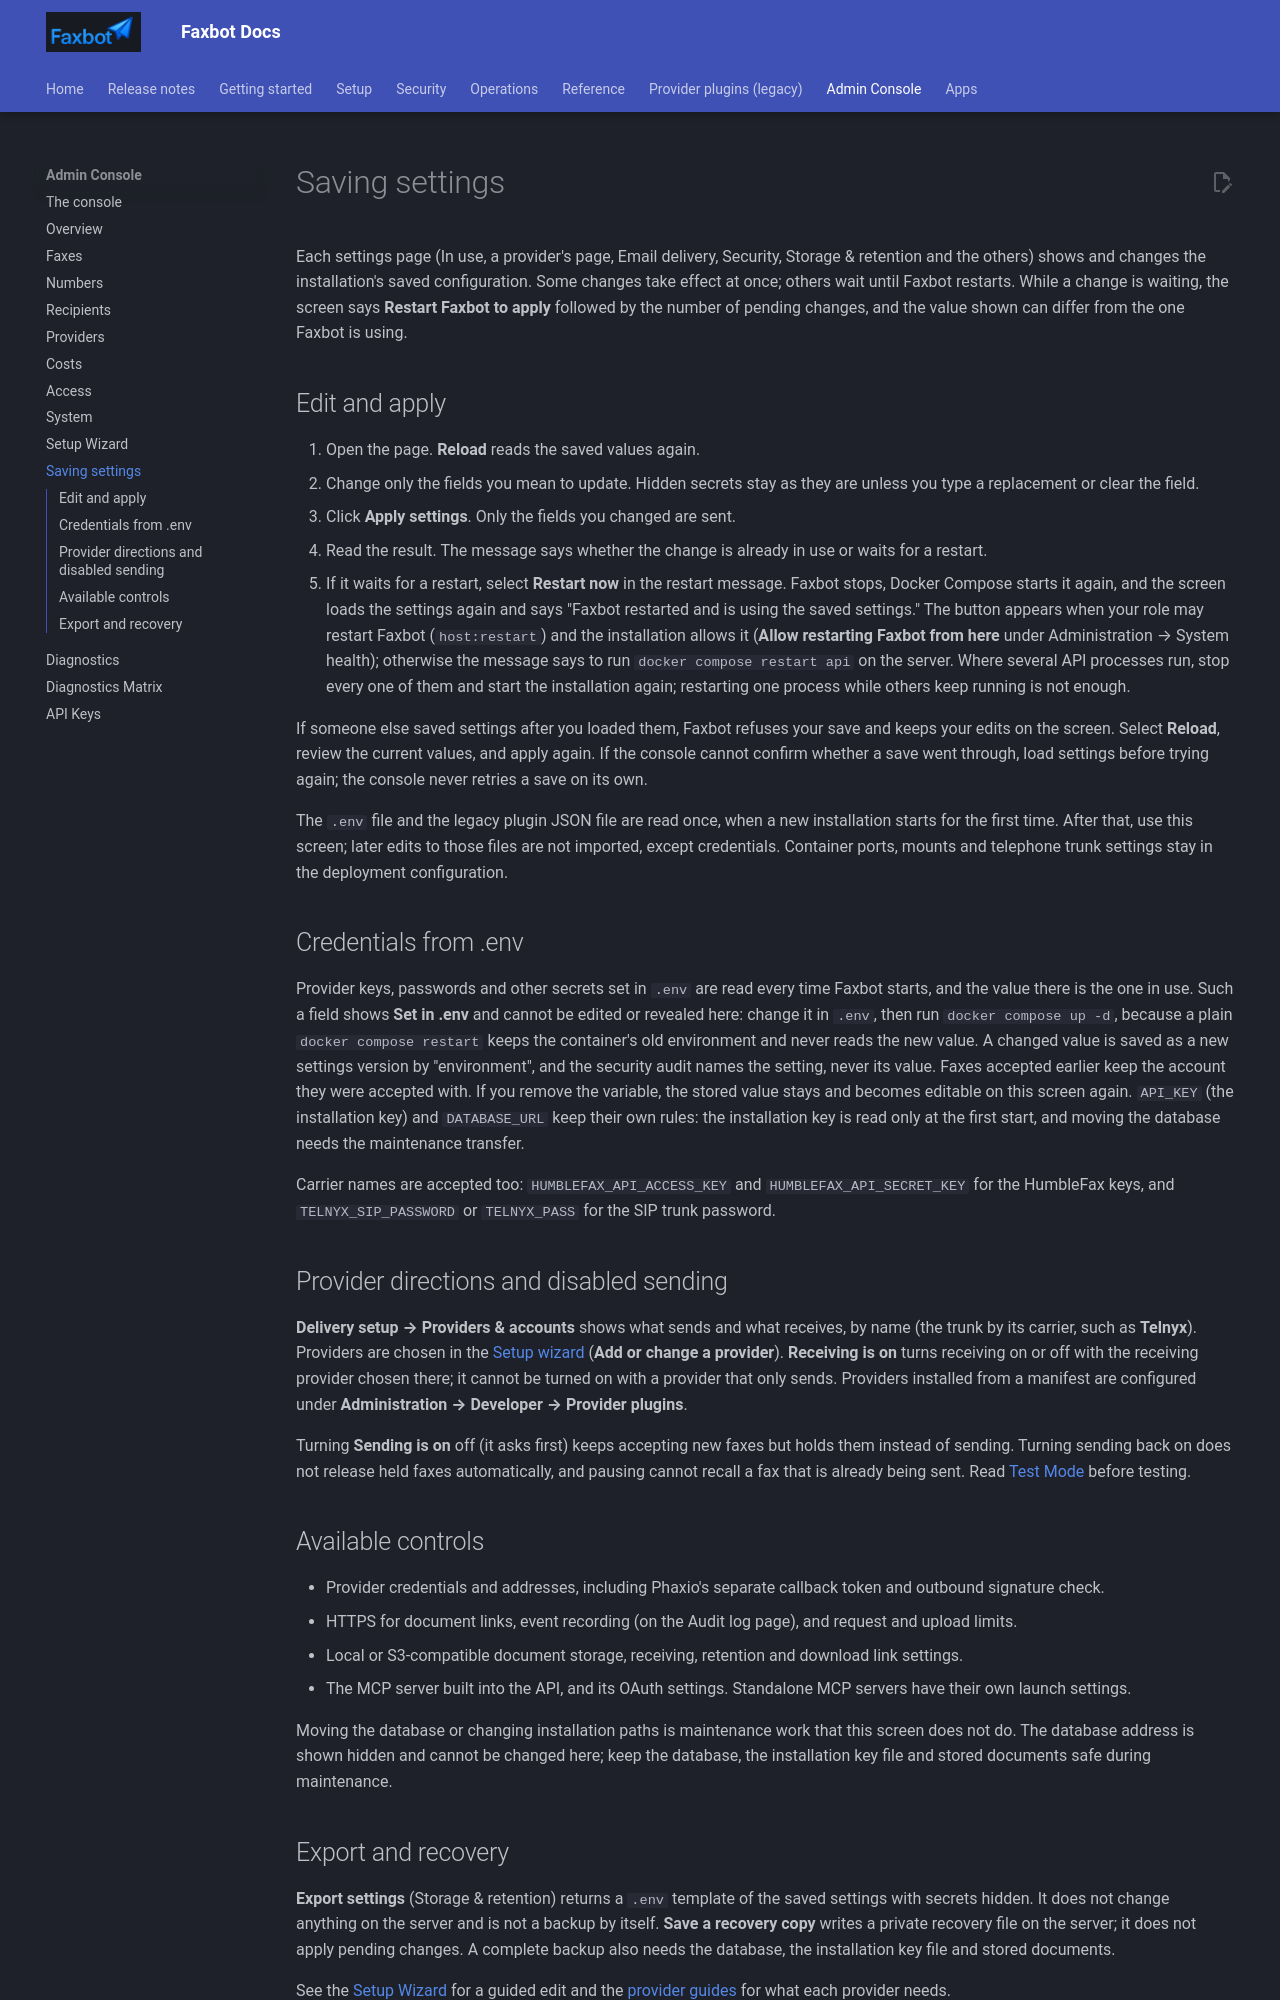

repository: DMontgomery40/Faxbot · page: 6c9b16f6a066cf2ee69098708cb13b8d885c39ae/admin-console/settings/index.html · generator: mkdocs

# Saving settings

Each settings page (In use, a provider's page, Email delivery, Security, Storage & retention and the others) shows and changes the installation's saved configuration. Some changes take effect at once; others wait until Faxbot restarts. While a change is waiting, the screen says **Restart Faxbot to apply** followed by the number of pending changes, and the value shown can differ from the one Faxbot is using.

## Edit and apply

1. Open the page. **Reload** reads the saved values again.
2. Change only the fields you mean to update. Hidden secrets stay as they are unless you type a replacement or clear the field.
3. Click **Apply settings**. Only the fields you changed are sent.
4. Read the result. The message says whether the change is already in use or waits for a restart.
5. If it waits for a restart, select **Restart now** in the restart message. Faxbot stops, Docker Compose starts it again, and the screen loads the settings again and says "Faxbot restarted and is using the saved settings." The button appears when your role may restart Faxbot (`host:restart`) and the installation allows it (**Allow restarting Faxbot from here** under Administration → System health); otherwise the message says to run `docker compose restart api` on the server. Where several API processes run, stop every one of them and start the installation again; restarting one process while others keep running is not enough.

If someone else saved settings after you loaded them, Faxbot refuses your save and keeps your edits on the screen. Select **Reload**, review the current values, and apply again. If the console cannot confirm whether a save went through, load settings before trying again; the console never retries a save on its own.

The `.env` file and the legacy plugin JSON file are read once, when a new installation starts for the first time. After that, use this screen; later edits to those files are not imported, except credentials. Container ports, mounts and telephone trunk settings stay in the deployment configuration.

## Credentials from .env

Provider keys, passwords and other secrets set in `.env` are read every time Faxbot starts, and the value there is the one in use. Such a field shows **Set in .env** and cannot be edited or revealed here: change it in `.env`, then run `docker compose up -d`, because a plain `docker compose restart` keeps the container's old environment and never reads the new value. A changed value is saved as a new settings version by "environment", and the security audit names the setting, never its value. Faxes accepted earlier keep the account they were accepted with. If you remove the variable, the stored value stays and becomes editable on this screen again. `API_KEY` (the installation key) and `DATABASE_URL` keep their own rules: the installation key is read only at the first start, and moving the database needs the maintenance transfer.

Carrier names are accepted too: `HUMBLEFAX_API_ACCESS_KEY` and `HUMBLEFAX_API_SECRET_KEY` for the HumbleFax keys, and `TELNYX_SIP_PASSWORD` or `TELNYX_PASS` for the SIP trunk password.

## Provider directions and disabled sending

**Delivery setup → Providers & accounts** shows what sends and what receives, by name (the trunk by its carrier, such as **Telnyx**). Providers are chosen in the [Setup wizard](setup-wizard.md) (**Add or change a provider**). **Receiving is on** turns receiving on or off with the receiving provider chosen there; it cannot be turned on with a provider that only sends. Providers installed from a manifest are configured under **Administration → Developer → Provider plugins**.

Turning **Sending is on** off (it asks first) keeps accepting new faxes but holds them instead of sending. Turning sending back on does not release held faxes automatically, and pausing cannot recall a fax that is already being sent. Read [Test Mode](../setup/test-mode.md) before testing.

## Available controls

- Provider credentials and addresses, including Phaxio's separate callback token and outbound signature check.
- HTTPS for document links, event recording (on the Audit log page), and request and upload limits.
- Local or S3-compatible document storage, receiving, retention and download link settings.
- The MCP server built into the API, and its OAuth settings. Standalone MCP servers have their own launch settings.

Moving the database or changing installation paths is maintenance work that this screen does not do. The database address is shown hidden and cannot be changed here; keep the database, the installation key file and stored documents safe during maintenance.
